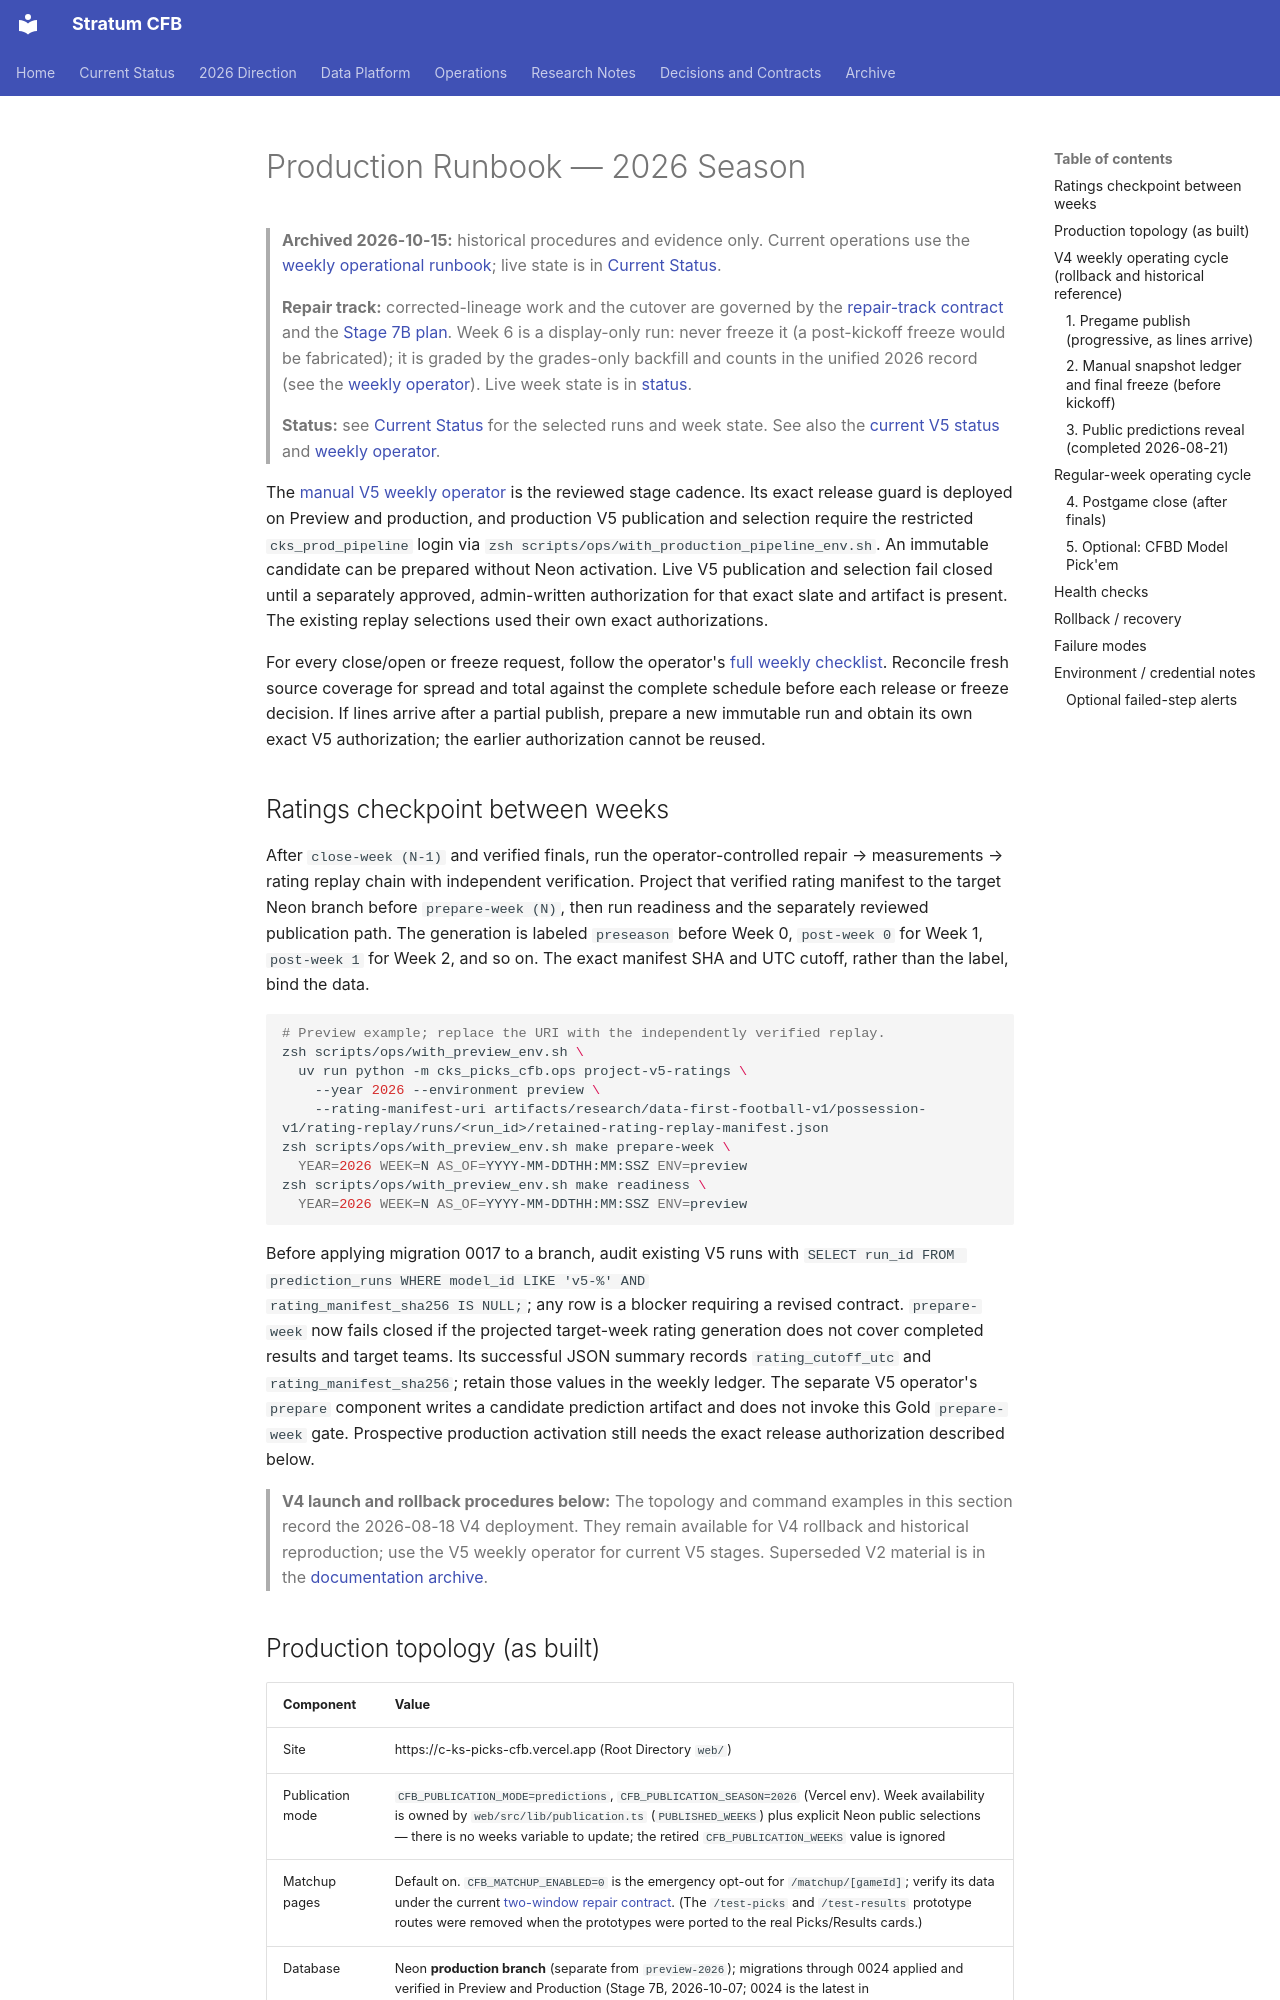

repository: connorkitchings/CKsPicks-CFB · page: archive/ops/production_runbook/index.html · generator: mkdocs

# Production Runbook — 2026 Season

> **Archived 2026-10-15:** historical procedures and evidence only. Current operations use the [weekly operational runbook](../../ops/weekly_runbook.md); live state is in [Current Status](../../status.md).

> **Repair track:** corrected-lineage work and the cutover are governed by the [repair-track contract](../../plans/2026-10-08/02-repair-track-certification-and-closure.md) and the [Stage 7B plan](../../plans/2026-10-06/02-stage7b-exact-release-and-cutover.md). Week 6 is a display-only run: never freeze it (a post-kickoff freeze would be fabricated); it is graded by the grades-only backfill and counts in the unified 2026 record (see the [weekly operator](v5_weekly_operator.md)). Live week state is in [status](../../status.md).

> **Status:** see [Current Status](../../status.md) for the selected runs and week state. See also the [current V5 status](../../modeling/v5_status.md) and [weekly operator](v5_weekly_operator.md).

The [manual V5 weekly operator](v5_weekly_operator.md) is the reviewed
stage cadence. Its exact release guard is deployed on Preview and production,
and production V5 publication and selection require the restricted `cks_prod_pipeline` login
via `zsh scripts/ops/with_production_pipeline_env.sh`. An immutable candidate
can be prepared without Neon activation. Live V5 publication and
selection fail closed until a separately approved, admin-written authorization
for that exact slate and artifact is present. The existing replay selections
used their own exact authorizations.

For every close/open or freeze request, follow the operator's [full weekly
checklist](v5_weekly_operator.md#weekly-close-open-and-freeze-checklist).
Reconcile fresh source coverage for spread and total against the complete
schedule before each release or freeze decision. If lines arrive after a
partial publish, prepare a new immutable run and obtain its own exact V5
authorization; the earlier authorization cannot be reused.

## Ratings checkpoint between weeks

After `close-week (N-1)` and verified finals, run the operator-controlled
repair → measurements → rating replay chain with independent verification.
Project that verified rating manifest to the target Neon branch before
`prepare-week (N)`, then run readiness and the separately reviewed publication
path. The generation is labeled `preseason` before Week 0, `post-week 0` for
Week 1, `post-week 1` for Week 2, and so on. The exact manifest SHA and UTC
cutoff, rather than the label, bind the data.

```bash
# Preview example; replace the URI with the independently verified replay.
zsh scripts/ops/with_preview_env.sh \
  uv run python -m cks_picks_cfb.ops project-v5-ratings \
    --year 2026 --environment preview \
    --rating-manifest-uri artifacts/research/data-first-football-v1/possession-v1/rating-replay/runs/<run_id>/retained-rating-replay-manifest.json
zsh scripts/ops/with_preview_env.sh make prepare-week \
  YEAR=2026 WEEK=N AS_OF=YYYY-MM-DDTHH:MM:SSZ ENV=preview
zsh scripts/ops/with_preview_env.sh make readiness \
  YEAR=2026 WEEK=N AS_OF=YYYY-MM-DDTHH:MM:SSZ ENV=preview
```

Before applying migration 0017 to a branch, audit existing V5 runs with
`SELECT run_id FROM prediction_runs WHERE model_id LIKE 'v5-%' AND
rating_manifest_sha256 IS NULL;`; any row is a blocker requiring a revised
contract. `prepare-week` now fails closed if the projected target-week rating
generation does not cover completed results and target teams. Its successful
JSON summary records `rating_cutoff_utc` and `rating_manifest_sha256`; retain
those values in the weekly ledger. The separate V5 operator's `prepare`
component writes a candidate prediction artifact and does not invoke this
Gold `prepare-week` gate. Prospective production activation still needs the
exact release authorization described below.

> **V4 launch and rollback procedures below:** The topology and command
> examples in this section record the 2026-08-18 V4 deployment. They remain
> available for V4 rollback and historical reproduction; use the V5 weekly
> operator for current V5 stages. Superseded V2 material is in the
> [documentation archive](../../archive.md).
